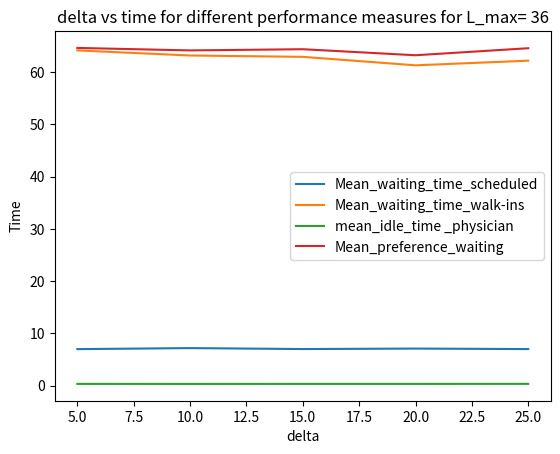

The script that saved this image:
import matplotlib.pyplot as plt

delta=[5,10,15,20,25]

d_5=[6.9999156675364285, 64.11586992871584, 0.353357, 64.59087003719254]
d_10=[7.194434152163474, 63.14215518676848, 0.345405, 64.11434341884056]
d_15=[7.013899650647399, 62.884013799878694,  0.352785, 64.34395330521725]
d_20=[7.10648482469452, 61.26326351448642, 0.351266, 63.190037919420234]
d_25=[7.009018769072627, 62.151201684208964, 0.358769, 64.53379823449481]
k=[d_5,d_10,d_15,d_20,d_25]
#print(k)
q=[]

for i in range(4):
    d=[]
    for j in range(5):
        d.append(k[j][i])
    q.append(d)
#print(q)

a=['Mean_waiting_time_scheduled','Mean_waiting_time_walk-ins','mean_idle_time _physician','Mean_preference_waiting']

for i in range(len(q)):
    plt.plot(delta,q[i],label=a[i])
    plt.legend(loc='best')
    plt.xlabel('delta')
    plt.ylabel('Time')
    plt.title('delta vs time for different performance measures for L_max= 36')
    
plt.show()
    
    
